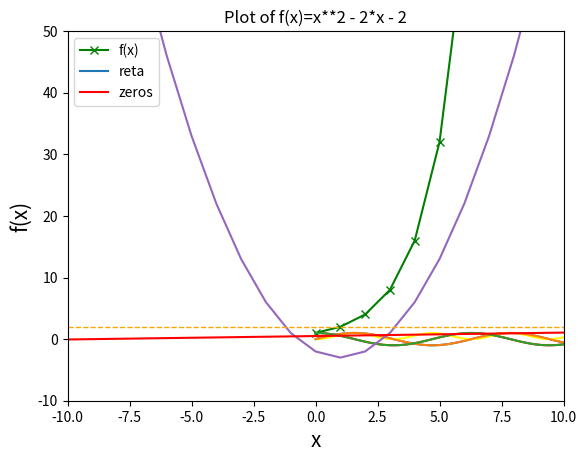
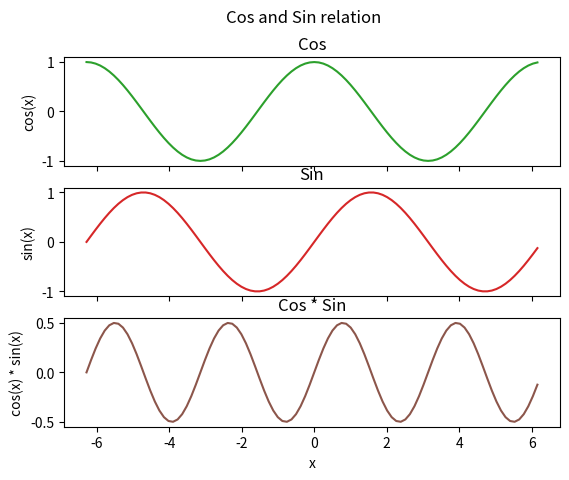

Write the Python code that produced these figures, in order.
"""
[redacted]
pf3.py pf4.py e pf5.py
29/08/2021
"""
import matplotlib.pyplot as plt
import numpy as np
import math

#3)
def f1():
    y = [1, 2, 4, 8, 16, 32, 64, 128, 256]
    plt.plot(y, color='green', marker="x")
    plt.title("potencias de 2", fontsize=20)
    plt.ylabel("2**n", fontsize=15)
    plt.xlabel("n", fontsize=15)
    plt.savefig("grafico3.pdf")
    plt.show()
f1()

#4)
def f2():
    div = 4*math.pi / 100
    i = 0
    xl = []
    yl = []
    cosyl = []
    cossenyl = []
    for _ in range(100):
        yl.append(math.sin(i))
        cosyl.append(math.cos(i))
        cossenyl.append(math.sin(i) * math.sin(i))
        xl.append(i)
        i += div
    plt.plot(xl,yl)
    plt.plot(xl, cosyl, color='red')
    plt.plot(xl, cossenyl, color='yellow')
    plt.xlabel('x values from 0 to 4pi')
    plt.ylabel('sin(x)')
    plt.title('Plot of sin from 0 to 4pi')
    plt.legend(['sin(x)', 'cos(x)', 'cos(x) * sin(x)']) 
    plt.savefig("sen.pdf")
    plt.show()
f2()


def f2_numpy():
    x = np.arange(0, 4*np.pi, 0.1)   # start,stop,step
    y = np.sin(x)
    z = np.cos(x)
    plt.plot(x,y,x,z, 4, 1)
    plt.xlabel('x values from 0 to 4pi')
    plt.ylabel('sin(x) and cos(x)')
    plt.title('Plot of sin and cos from 0 to 4pi')
    plt.legend(['sin(x)', 'cos(x)']) 
    plt.savefig("sen2.pdf")
    plt.show()
f2_numpy()

#5)
def f3():
    xl= [x for x in range(-30, 30)]
    yl= [x**2 - 2*x - 2 for x in range(-30, 30)]
    
    plt.plot(xl,yl)
    plt.axis(xmin=-10, xmax=10, ymin=-10, ymax=50)
    plt.axhline(2, color='orange',linestyle='--',linewidth=1)
    plt.plot([-20,20], resolvente(2, -2, -2), "r")
    plt.xlabel('x')
    plt.ylabel('f(x)')
    plt.title('Plot of f(x)=x**2 - 2*x - 2')
    plt.legend(['f(x)', 'reta', 'zeros']) 
    #plt.savefig("fcc.pdf")
    plt.show()


def resolvente(a, b, c):
    root = (b*b)-(4*a*c)
    if root < 0:
	    return []
    total = []
    total.append((-b+math.sqrt(root))/(2*a))
    total.append((-b-math.sqrt(root))/(2*a))
    total.sort()
    return total
f3()

#6)
def f4():
    div = math.pi * 4 / 100
    x = - 2 * math.pi

    xl = []
    cosyl = []
    sinyl = []
    cossinyl = []
    for _ in range(100):
        xl.append(x)
        cosyl.append(math.cos(x))
        sinyl.append(math.sin(x))
        cossinyl.append(math.cos(x) * math.sin(x))
        x+=div

    fig, axs = plt.subplots(3)
    fig.suptitle('Cos and Sin relation')
    axs[0].plot(xl, cosyl, 'tab:green')
    axs[0].set_title("Cos")
    axs[0].set(xlabel='x', ylabel='cos(x)')

    axs[1].plot(xl, sinyl, 'tab:red')
    axs[1].set_title("Sin")
    axs[1].set(xlabel='x', ylabel='sin(x)')

    axs[2].plot(xl, cossinyl, 'tab:brown')
    axs[2].set_title("Cos * Sin")
    axs[2].set(xlabel='x', ylabel='cos(x) * sin(x)')

    for ax in axs.flat:
        ax.label_outer()
    #plt.savefig("subaba.pdf")
    plt.show()
f4()